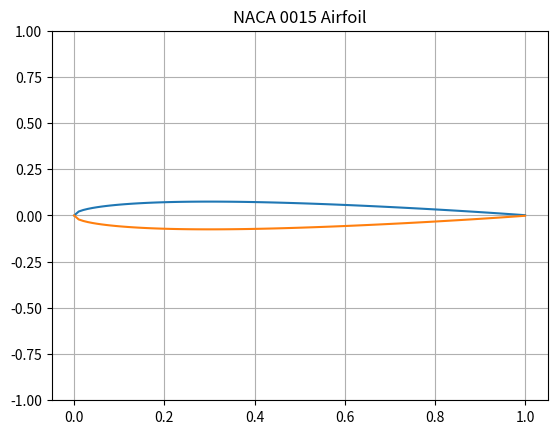

Reproduce this figure in Python.
# %%

from matplotlib import pyplot as plt
import numpy as np

t = 0.15
x = np.linspace(0, 1, 100)
y = 5 * t * (0.2969 * np.sqrt(x) - 0.1260 * x - 0.3516 *
             x ** 2 + 0.2843 * x ** 3 - 0.1015 * x ** 4)

plt.plot(x, y)
plt.plot(x, -y)

plt.ylim(-1, 1)
plt.grid()

plt.title("NACA 0015 Airfoil")
